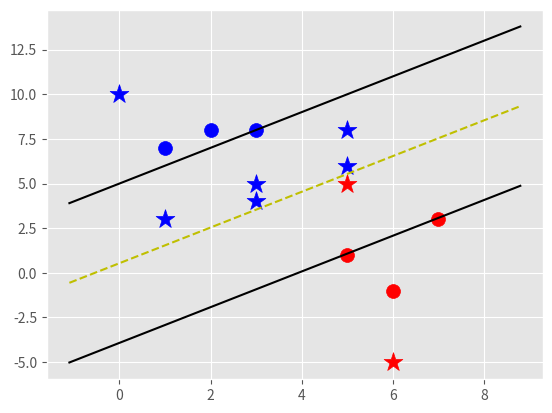

Generate this figure with matplotlib:
import matplotlib.pyplot as plt
from matplotlib import style
import numpy as np
style.use('ggplot')


# A very naive approach to SVM with a lot of assumptions and intuitions
# Real SVM shouldn't work like this

class Support_Vector_Machine:
    def __init__(self, visualization=True):        
        self.visualization = visualization
        # it's good to add the colors beforehand
        # r = red, b = blue
        self.colors = {1:'r',-1:'b'}        
        if self.visualization:            
            self.fig = plt.figure()
            # adds a subplot of 1x1 in the location 1 of the main figure
            self.ax = self.fig.add_subplot(1,1,1)                        
            
    def fit(self,data):
        self.data = data

        #( ||w||: [w,b]}
        # it will store the optimized [w, b] pairs and then select the one with the least ||w||
        opt_dict = {}

        # used for finding the most apt vector w by observing it in all the directions
        # the assumption is that the vector w is along the x-y=0 line
        transforms = [[1,1],
                      [-1,1],
                      [-1,-1],
                      [1,-1]]

        all_data = []
        for yi in self.data:
            for featureset in self.data[yi]:
                for feature in featureset:
                	# feature is the individual number
                	# used just to get the max and the min from the while list of numbers
                    all_data.append(feature)

        self.max_feature_value = max(all_data)
        # self.max_feature_value = 8
        self.min_feature_value = min(all_data)
        # self.min_feature_value = -1
        all_data = None

        # it is preferred to use the max_feature_value to set the step_size as 10%, 1%, 0.1%, etc.
        # len(step_sizes) = max_iter in our scratch code
        step_sizes = [self.max_feature_value * 0.1, # = 8
                      self.max_feature_value * 0.01, # = 0.8
                      # point of expense:
                      self.max_feature_value * 0.001 # = 0.08
                      ]
        #             More steps more refined answer
        #             self.max_features_value * 0.0001,]

        #This makes yi(xi*w+b)=1 closer to 1
        #e.g 1.01 or 1.0001 never >1 as the loop yi(xi*w+b) >=1 
        #extermely expensive
        #more optimized greater costs time

        # this multiplier helps setting the range of b
        # from where to where it will traverse
        # by manipulating max_feature_value 
        b_range_multiple = 5
        
        #We do need need to take as small of steps with b as we do with w 
        # the multiplier is used to manipulate the max_feature_value to fit in the step_size of b
        b_step_multiple = 5

        # just a basic value of vector w to start with
        latest_optimum = self.max_feature_value*10 # = 80

        for step in step_sizes:
            # made that assumption
            w=np.array([latest_optimum,latest_optimum])
            optimized = False
            while not optimized:
                # this part of the loop can be threaded ---
                # for all values of b in the list of arithmetic numbers
                for b in np.arange(-1*(self.max_feature_value*b_range_multiple), # = -8*5 = -40
                                   self.max_feature_value*b_range_multiple, # = 8*5 = 40
                                   step*b_step_multiple): # = step*5
                   for transformation in transforms:
                        w_t=w*transformation
                        #print(w_t)
                        found_option = True
                        #weakest like in the SVM fundamentally
                        #SMO attempts to fix this a bit
                        #yi(xi*w+b) >=1

                        # check all the data
                        # for the values of w and b that fit the main criteria of 
                        # yi(xi*w+b) >= 1
                        for i in self.data:
                            for xi in self.data[i]:
                                yi=i
                                # this below condition is the stopping criteria
                                if not yi*(np.dot(w_t,xi)+b)>=1:
                                    #print(w_t,b)
                                    found_option = False
                                    #break
                        if found_option:
                            opt_dict[np.linalg.norm(w_t)] = [w_t,b]
                            #Threads end

                if w[0]<0:
                    # <0 because we are already testing all the possible positive and negative of w from latest_optimum to 0
                    print(w)
                    optimized=True
                    print('optimized a step')
                else:
                    # the reduction of vector w for all the values of w to be tested
                    #w=[5,5]
                    #step=1
                    #w-[step,step]
                    w= w-step

            #||w||:[w,b]
            # the list of all ||w||
            norms = sorted([n for n in opt_dict])
            # choosing the minimum ||w||
            opt_choice = opt_dict[norms[0]]
            print(opt_choice)
            self.w=opt_choice[0]
            self.b=opt_choice[1]
            #This number should be soft coded later *2
            # this is just a guess for updating the latest_optimum by intuition
            latest_optimum = opt_choice[0][0]+step*2

            # just to print and check the data_points and their values returned by the pair [w, b]
            # the assurance that we have all the values
            # here comes the tolerance value,and this is used to terminate it
            for i in self.data:
                for xi in self.data[i]:
                    yi=i
                    print(xi,':',yi*(np.dot(self.w,xi)+self.b))
            
    def predict(self,features):
        #sign(x.w+b)
        classification = np.sign(np.dot(np.array(features),self.w)+self.b)
        if classification !=0 and self.visualization:
            self.ax.scatter(features[0],features[1],s=200,marker='*', c=self.colors[classification])            
        return classification
    
	# Humans like this function and the value(v)
    def visualize(self):
        # plotted the data
        [[self.ax.scatter(x[0],x[1],s=100,color=self.colors[i]) for x in data_dict[i]] for i in data_dict]

        #hyperplane = x*w+b and we are seeking value (v)
        #v=x.w+b
        #psv = 1
        #nsv = -1
        #decition line = 0
        def hyperplane(x,w,b,v):
            # this function returns the y-coordinate fo the data_point using the equation
            # x*w[0] + y*w[1] + b = v
            return(-w[0]*x-b+v)/ w[1]
        datarange = (self.min_feature_value*1.1,self.max_feature_value*1.1)
        hyp_x_min = datarange[0]
        hyp_x_max = datarange[1]
        
        
        #w.x+b = 1        
        #positive support vector hyperplane
        psv1 = hyperplane(hyp_x_min,self.w,self.b,1)
        psv2 = hyperplane(hyp_x_max,self.w,self.b,1)
        # this is just plotting the positive support vector line
        self.ax.plot([hyp_x_min,hyp_x_max],[psv1,psv2], 'k') # k = black
                     
        #w.x+b = -1
        #negitive support vector hyperplane
        nsv1 = hyperplane(hyp_x_min,self.w,self.b,-1)
        nsv2 = hyperplane(hyp_x_max,self.w,self.b,-1)
        # this is just plotting the negative support vector line
        self.ax.plot([hyp_x_min,hyp_x_max],[nsv1,nsv2], 'k') # k = black

        #w.x+b = 0
        #decision_boundary support vector hyperplane
        db1 = hyperplane(hyp_x_min,self.w,self.b,0)
        db2 = hyperplane(hyp_x_max,self.w,self.b,0)
        # this is just plotting the decision_boundary support vector line
        self.ax.plot([hyp_x_min,hyp_x_max],[db1,db2], 'y--') # y-- = yellow dashed
        
        plt.show()

# test data        
data_dict = {-1:np.array([[1,7],[2,8],[3,8]]),
             1:np.array([[5,1],[6,-1],[7,3]])}

svm = Support_Vector_Machine()
svm.fit(data_dict)

predict_us = [[0,10],
			  [1,3],
			  [3,4],
			  [3,5],
			  [5,5],
			  [5,6],
			  [6,-5],
			  [5,8]]

for p in predict_us:
	svm.predict(p)

svm.visualize()